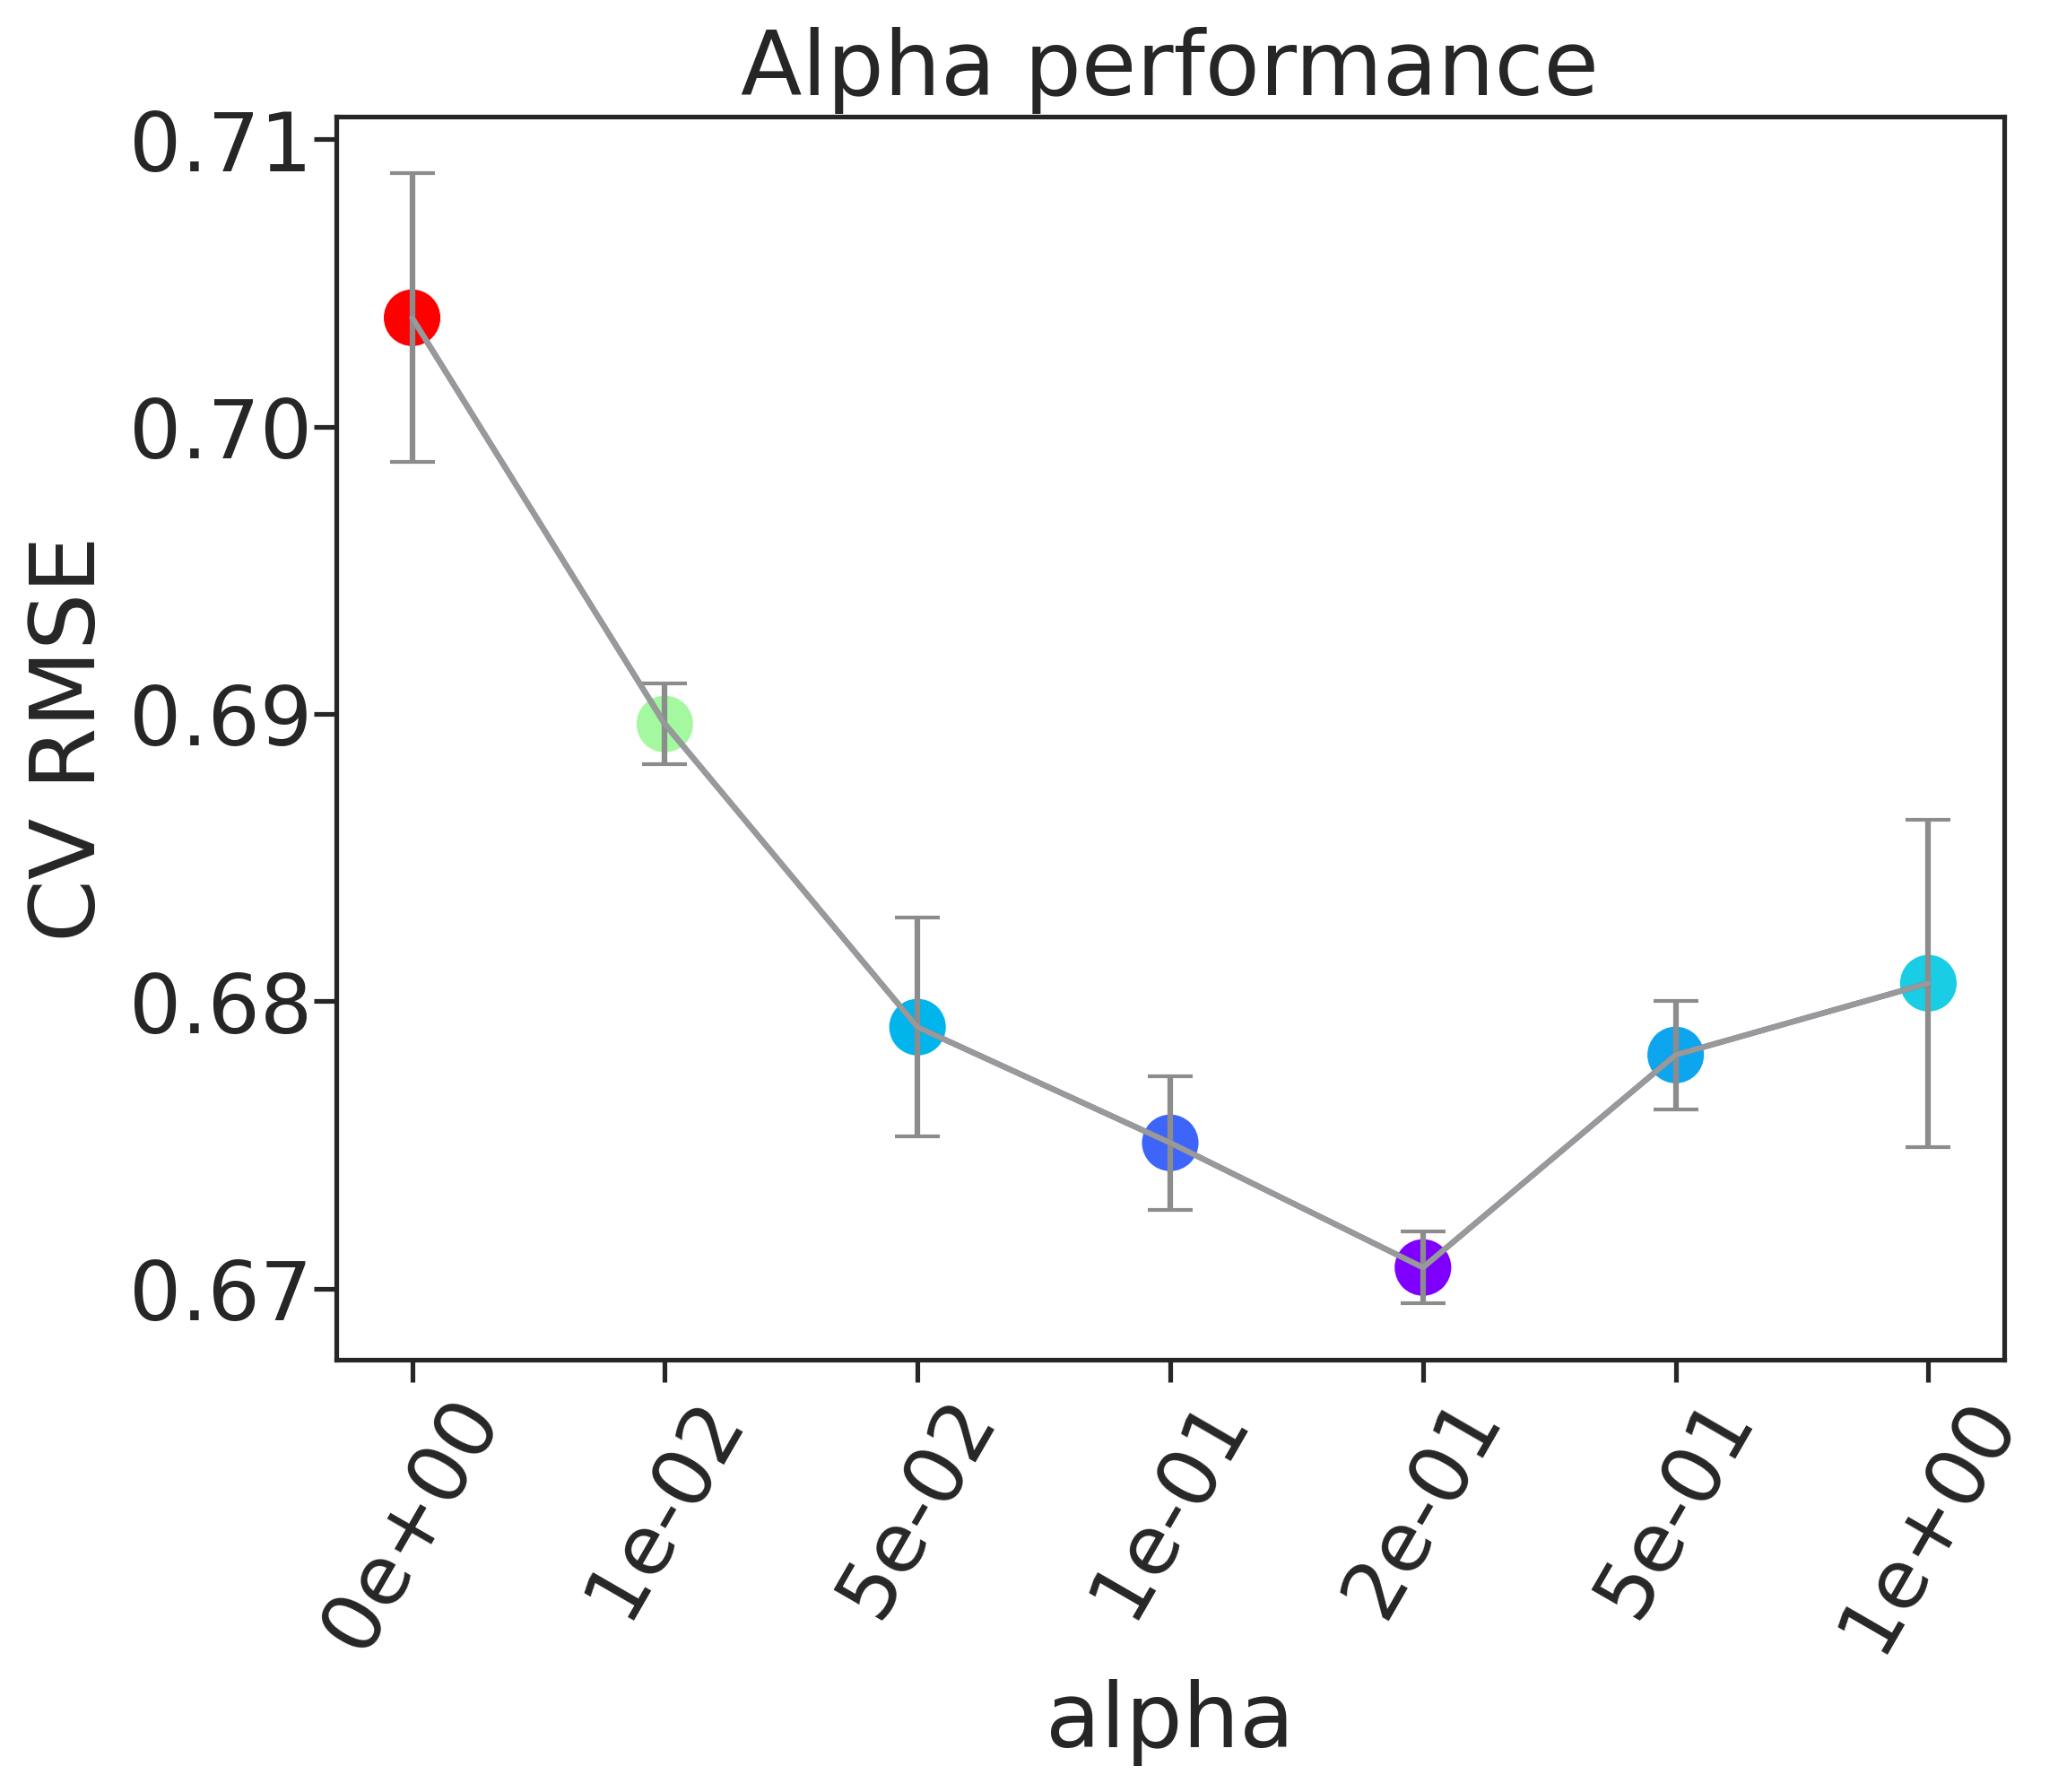

Source data for this figure (header and first rows):
, alpha, rmse, rmse_err
0, 0e+00, 0.7038, 0.005029
1, 1e-02, 0.6896, 0.001398
2, 5e-02, 0.6791, 0.003808
3, 1e-01, 0.6751, 0.002332
4, 2e-01, 0.6707, 0.001249
5, 5e-01, 0.6781, 0.001885
6, 1e+00, 0.6806, 0.0057
